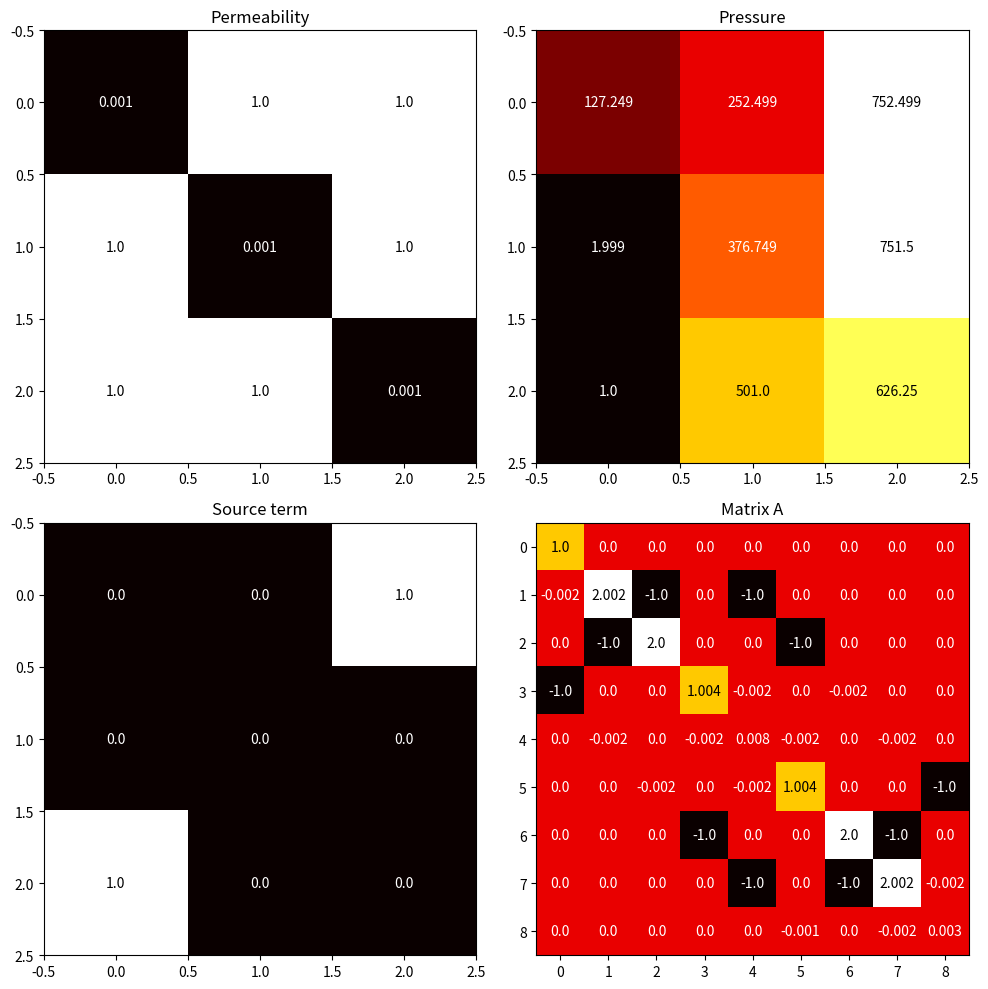

The matplotlib source for this figure:
# Solving the 2D TPFA equation using finite volume method

import numpy as np
import matplotlib.pyplot as plt
import time

# ----------------- 2D TPFA equation -----------------
# => -∇ * (K * ∇p) = q
# Where: K = Permeability
#        p = Pressure
#        q = Source/sink term
# => -(K[i+1/2][j] * (p[i+1][j] - p[i][j]) - K[i-1/2][j] * (p[i][j] - p[i-1][j])) / dx 
#    -(K[i][j+1/2] * (p[i][j+1] - p[i][j]) - K[i][j-1/2] * (p[i][j] - p[i][j-1])) / dy = q[i][j]
# K[i + 1/2][j] = 2/(1/K[i][j] + 1/K[i + 1][j]) = Keqyf[i][j]
# K[i - 1/2][j] = 2/(1/K[i][j] + 1/K[i - 1][j]) = Keqyb[i][j]
# K[i][j + 1/2] = 2/(1/K[i][j] + 1/K[i][j + 1]) = Keqxf[i][j]
# K[i][j - 1/2] = 2/(1/K[i][j] + 1/K[i][j - 1]) = Keqxb[i][j]
# dx[i + 1/2] = x[i + 1] - x[i] = dxf[i]
# dx[i - 1/2] = x[i] - x[i - 1] = dxb[i]
# dy[j + 1/2] = y[j + 1] - y[j] = dyf[j]
# dy[j - 1/2] = y[j] - y[j - 1] = dyb[j]
# Contour conditions: P[0][0] = 1, q[-1][-1] = 1
# => -Keqyf * (p[i+1][j] - p[i][j]) / dxf + Keqyb * (p[i][j] - p[i-1][j]) / dxb 
#    -Keqxf * (p[i][j+1] - p[i][j]) / dyf + Keqxb * (p[i][j] - p[i][j-1]) / dyb = q[i][j]
# ----------------- Finite volume method -----------------
# Ghost Nodes: 
# i < 0     -> P[i][j] = -P[0][j]
# i > n - 1 -> P[i][j] = -P[n-1][j]
# j < 0     -> P[i][j] = -P[i][0]
# j > n - 1 -> P[i][j] = -P[i][n-1]

# Linear: Solve the matrix equation
# A * P = b
# Let k = (n - 1 - i) * m + j
# i + 1 -> k - m
# i - 1 -> k + m
# j + 1 -> k + 1
# j - 1 -> k - 1
# p[k - m] * (-Keqyf / (dxf*dx)) + p[k + m] * (-Keqyb / (dxb*dx)) + 
# p[k] * (Keqxf / (dxf*dx) + Keqxb / (dxb*dx) + Keqyf / (dyf*dx) + Keqyb / (dyb*dy)) +
# p[k + 1] * (-Keqxf / (dyf*dx)) + p[k - 1] * (-Keqxb / (dyb*dy)) = q[k]

def flip_all(A):
    for ar in A:
        ar = np.flip(ar,0)
    return A
def solve(K, P, x, y, q):
    n = len(x)
    m = len(y)
    Keqxf = 2 / (1 / np.delete(K, m - 1, axis=1) + 1 / np.delete(K, 0, axis=1))
    # Insert column at the beginning
    Keqxb = np.insert(Keqxf, 0, K[:,0], axis = 1)
    # Insert column at the end
    Keqxf = np.insert(Keqxf, n-1, K[:,-1], axis = 1)

    Keqyf = 2 / (1 / np.delete(K, n - 1, axis=0) + 1 / np.delete(K, 0, axis=0))
    # Insert 0 row at the end
    Keqyb = np.insert(Keqyf, m-1, K[-1], axis = 0)
    # Insert row at the beginning
    Keqyf = np.insert(Keqyf, 0, K[0], axis = 0)

    dxf = x[1:] - x[:-1]
    dxb = np.insert(dxf, 0, dxf[0])
    dxf = np.append(dxf, dxf[-1])

    dyf = y[1:] - y[:-1]
    dyb = np.insert(dyf, 0, dyf[0])
    dyf = np.append(dyf, dyf[-1])

    p = np.zeros((n * m))
    A = np.zeros((n * m, n * m))
    b = np.zeros((n * m))

    #print(np.around(Keqxf, 4))
    #print(np.around(Keqxb, 4))
    #print(np.around(Keqyf, 4))
    #print(np.around(Keqyb, 4))
    Keqxf, Keqxb, Keqyf, Keqyb, dxf, dxb, dyf, dyb = flip_all((Keqxf, Keqxb, Keqyf, Keqyb, dxf, dxb, dyf, dyb))
    for i in range(n):
        for j in range(m):
            k = i * m + j
            b[k] = q[(n - 1 - i)][j]
            #i = (n - 1 - i)
            # p[i+1][j], k - m
            c1 = (-Keqyf[i][j] / dxf[i])
            # p[i][j], k
            c2 = (Keqxf[i][j] / dxf[i] + Keqxb[i][j] / dxb[i] + Keqyf[i][j] / dyf[j] + Keqyb[i][j] / dyb[j])
            # p[i-1][j], k + m
            c3 = (-Keqyb[i][j] / dxb[i])
            # p[i][j+1], k + 1
            c4 = (-Keqxf[i][j] / dyf[j])
            # p[i][j-1], k - 1
            c5 = (-Keqxb[i][j] / dyb[j])
            #i = (n - 1 - i)
            if i == n - 1:
                c2 += c1
                c1 = 0
            else:
                A[k][k + m] = c1
            if i == 0:
                c2 += c3
                c3 = 0
            else:
                A[k][k - m] = c3
            if j == 0:
                c2 += c5
                c5 = 0
            else:
                A[k][k - 1] = c5
            if j == m - 1:
                c2 += c4
                c4 = 0
            else:
                A[k][k + 1] = c4
            A[k][k] = c2
            #print("For node {}, {}:".format(i, j))
            #print("{} = {}, {} = {}, {} = {}, {} = {}, {} = {}".format((i+1,j), round(c1,3),(i-1, j), round(c3,3), 
            #                                                           (i,j), round(c2,3), (i,j+1), round(c4,3),(i,j-1), round(c5,3)))
    
    A[0] = 0
    A[0][0] = 1
    np.set_printoptions(suppress=True)
    p = np.linalg.solve(A, b)
    return np.flip(p.reshape(n, m),0), A
            
def main():
    # Define the grid
    n = 3
    x = np.linspace(0, n-1, n)
    y = np.linspace(0, n-1, n)
    # Define the permeability and source term
    K = np.ones((n, n))
    np.fill_diagonal(K, 1/1000)
    #K[0:n//2] = 1
    #K[n//2:n] = 1000
    q = np.zeros((n, n))

    # Define the initial pressure
    P = np.zeros((n, n))
    Po = 1
    Pf = 1
    q[-1][0] = Po
    q[0][-1] = Pf

    # Solve the equation
    start = time.time()
    P, A = solve(K, P, x, y, q)
    print("Finished linear solve in {} seconds".format(time.time() - start))

    # Plot P, K , q and A as heatmaps with values
    fig, axs = plt.subplots(2, 2, figsize=(10, 10))
    axs[0, 0].set_title("Permeability")
    im = axs[0, 0].imshow(K, cmap='hot', interpolation='nearest')
    for i in range(n):
        for j in range(n):
            axs[0, 0].text(j, i, round(K[i, j], 3), ha="center", va="center", color="w" if im.norm(K[i, j]) < 0.5 else "black")
    axs[0, 1].set_title("Pressure")
    im = axs[0, 1].imshow(P, cmap='hot', interpolation='nearest')
    for i in range(n):
        for j in range(n):
            axs[0, 1].text(j, i, round(P[i, j], 3), ha="center", va="center", color="w" if im.norm(P[i, j]) < 0.5 else "black")
    axs[1, 0].set_title("Source term")
    im = axs[1, 0].imshow(q, cmap='hot', interpolation='nearest')
    for i in range(n):
        for j in range(n):
            axs[1, 0].text(j, i, round(q[i, j], 3), ha="center", va="center", color="w" if im.norm(q[i, j]) < 0.5 else "black")
    axs[1, 1].set_title("Matrix A")
    im = axs[1, 1].imshow(A, cmap='hot', interpolation='nearest')
    for i in range(n * n):
        for j in range(n * n):
            axs[1, 1].text(j, i, round(A[i, j], 4), ha="center", va="center", color="w" if im.norm(A[i, j]) < 0.5 else "black")
    
    plt.tight_layout()
    plt.show()




    



if __name__ == '__main__':
    main()